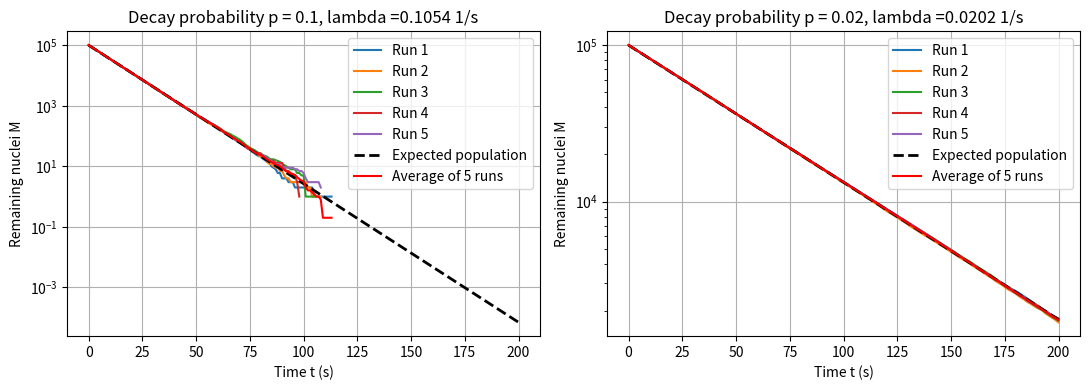

Write the Python code that produced this figure.
import numpy as np
import sys
import matplotlib.pyplot as plt 

M0 = 100_000
dt = 1.0
n_steps = 200

time_values = np.arange(n_steps + 1) * dt


def decay(M0, p, dt, n_steps, rng):

        M = M0
        survivors = [M]


        for step in range(n_steps):

            u = rng.random(M)

            M = np.count_nonzero(u >= p)

            survivors.append(M)

        return np.array(survivors)



p_values = [0.10, 0.02]
rng = np.random.default_rng(44)

all_runs = {}

for p in p_values:

    runs_for_p = []

    for run in range(5):

        survivors = decay(M0, p, dt, n_steps,rng)

        runs_for_p.append(survivors)

    all_runs[p] = runs_for_p


#decay probability, constn and expected population
fig, axes = plt.subplots(1, 2, figsize=(11, 4))

for ax, p in zip(axes, p_values):

    # plot all five independent runs
    for run_number, survivors in enumerate(all_runs[p], start=1):

        # logarithmic plots cannt show zero values
        positive_values = survivors > 0

        ax.semilogy(
            time_values[positive_values],
            survivors[positive_values],
            label=f'Run {run_number}'
        )

    # expected population
    expected_population = M0 *(1 - p)**np.arange(n_steps + 1 )

    ax.semilogy(
        time_values,
        expected_population,
        color='black',
        linestyle='--',
        linewidth=2,
        label='Expected population'
    )

    
    #average population across the five runs
    runs_array = np.array(all_runs[p])

    average_population = np.mean(runs_array, axis=0)

    positive_average = average_population > 0

    ax.semilogy(
        time_values[positive_average],
        average_population[positive_average],
        color='red',
        linewidth=1.5,
        label='Average of 5 runs'
    )

    decay_constant = -np.log(1 - p) / dt

    ax.set_xlabel('Time t (s)')
    ax.set_ylabel('Remaining nuclei M')
    ax.set_title(f'Decay probability p = {p}, lambda ={decay_constant:.4f} 1/s')
    ax.grid()
    ax.legend()

plt.tight_layout()
plt.show()


#estimate the half time
